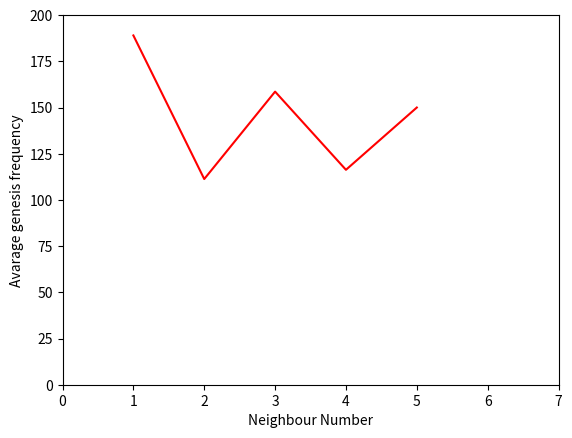

Write the Python code that produced this figure.
import matplotlib.pyplot as plt
x = [1,2,3,4,5]
y = [189,111.3,158.6,116.3,150]
plt.xlim([0,7])
plt.ylim([0,200])
plt.plot(x,y,'r')
plt.xlabel('Neighbour Number')
plt.ylabel('Avarage genesis frequency')
plt.show()
